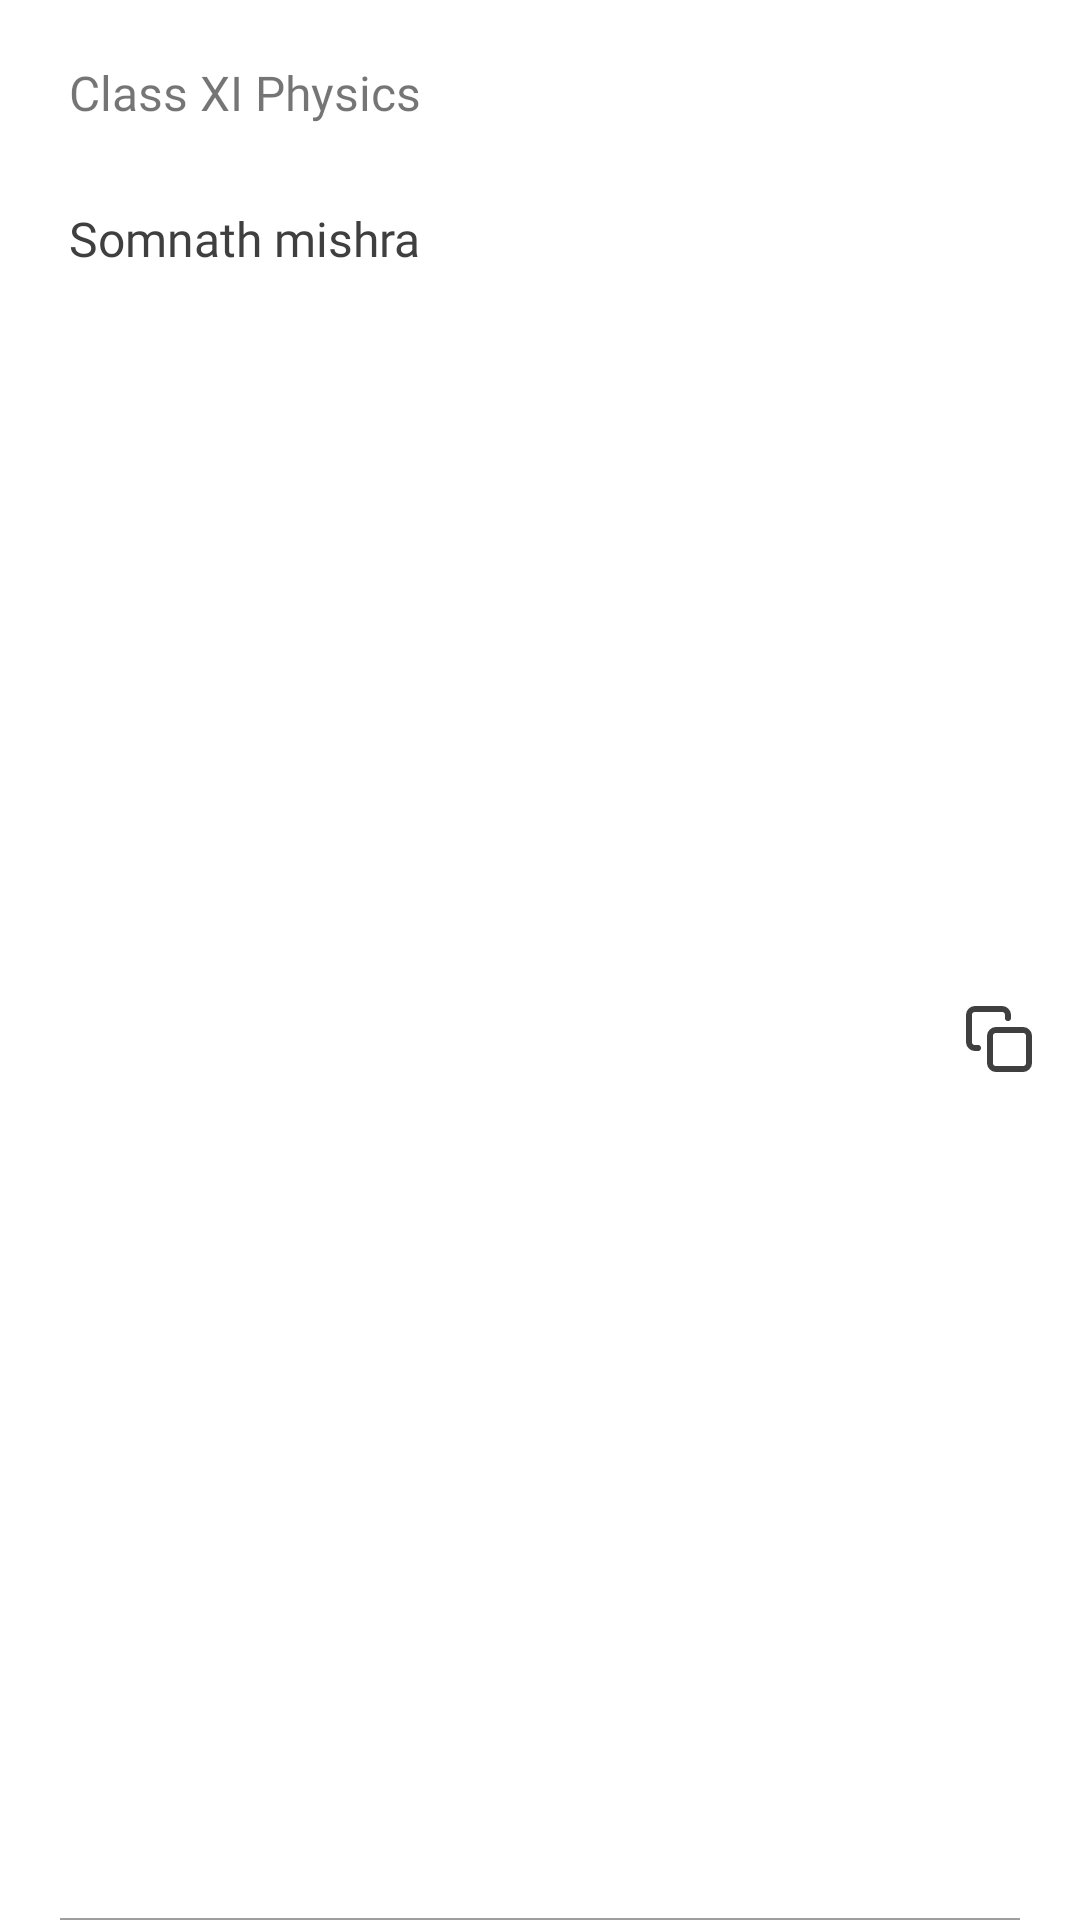

Write the Android layout XML for this screen, with the resource values it uses.
<!-- AndroidManifest.xml: application theme AppTheme -->
<!-- res/layout/event_list_layout.xml -->
<?xml version="1.0" encoding="utf-8"?>
<layout xmlns:android="http://schemas.android.com/apk/res/android">

    <LinearLayout
        android:layout_width="match_parent"
        android:layout_height="wrap_content"
        android:orientation="vertical">

        <TextView
            android:id="@+id/textViewEventName"
            android:layout_width="match_parent"
            android:layout_height="wrap_content"
            android:layout_marginLeft="8dp"
            android:layout_marginTop="8dp"
            android:layout_marginRight="8dp"
            android:fontFamily="@font/roboto"
            android:paddingLeft="@dimen/padding_15dp"
            android:paddingTop="@dimen/padding_12dp"
            android:paddingRight="@dimen/padding_15dp"
            android:paddingBottom="12dp"
            android:text="Class XI Physics"
            android:textSize="@dimen/text_size_16sp" />

        <LinearLayout
            android:layout_width="match_parent"
            android:layout_height="wrap_content"
            android:layout_weight="1"
            android:orientation="horizontal">

            <TextView
                android:id="@+id/textViewUserRandomName"
                android:layout_width="wrap_content"
                android:layout_height="wrap_content"
                android:layout_marginLeft="8dp"
                android:layout_marginRight="8dp"
                android:layout_weight="1"
                android:fontFamily="@font/roboto"
                android:padding="@dimen/padding_15dp"
                android:text="Somnath mishra"
                android:textColor="@color/colorPrimaryDark"
                android:textSize="@dimen/text_size_16sp" />

            <ImageView
                android:id="@+id/buttonCopyRandomName"
                android:layout_width="wrap_content"
                android:layout_height="40dp"
                android:layout_gravity="center_vertical"
                android:layout_marginEnd="@dimen/margin_15dp"
                android:src="@drawable/ic_copy"
                android:textAllCaps="false"
                android:textColor="@color/colorPrimaryDark"
                android:textSize="@dimen/text_size_12sp"
                android:textStyle="bold" />

        </LinearLayout>

        <LinearLayout
            android:layout_width="match_parent"
            android:layout_height="0.5dp"
            android:layout_marginLeft="20dp"
            android:layout_marginRight="20dp"
            android:background="@color/otp_dash_unfocused" />

    </LinearLayout>

</layout>
<!-- resources referenced by this layout -->
<resources>
  <color name="colorPrimaryDark">#3F3F3F</color>
  <color name="otp_dash_unfocused">#803F3F3F</color>
  <dimen name="margin_15dp">15dp</dimen>
  <dimen name="padding_12dp">12dp</dimen>
  <dimen name="padding_15dp">15dp</dimen>
  <dimen name="text_size_12sp">12sp</dimen>
  <dimen name="text_size_16sp">16sp</dimen>
  <!-- drawable ic_copy (drawable) -->
  <vector xmlns:android="http://schemas.android.com/apk/res/android"
      android:width="24dp"
      android:height="24dp"
      android:viewportWidth="24"
      android:viewportHeight="24">
    <path
        android:pathData="M11,9L20,9A2,2 0,0 1,22 11L22,20A2,2 0,0 1,20 22L11,22A2,2 0,0 1,9 20L9,11A2,2 0,0 1,11 9z"
        android:strokeLineJoin="round"
        android:strokeWidth="2"
        android:strokeColor="@color/colorPrimaryDark"
        android:strokeLineCap="round"/>
    <path
        android:pathData="M5,15H4a2,2 0,0 1,-2 -2V4a2,2 0,0 1,2 -2h9a2,2 0,0 1,2 2v1"
        android:strokeLineJoin="round"
        android:strokeWidth="2"
        android:strokeColor="@color/colorPrimaryDark"
        android:strokeLineCap="round"/>
  </vector>
  <style name="AppTheme" parent="Theme.MaterialComponents.Light.NoActionBar">
          
          <item name="colorPrimary">@color/colorPrimaryDark</item>
          <item name="colorPrimaryDark">@color/colorPrimary</item>
          <item name="colorAccent">@color/colorPrimaryDark</item>
          <item name="android:windowLightStatusBar">true</item>
      </style>
  <color name="colorPrimary">#FAFAFA</color>
</resources>
